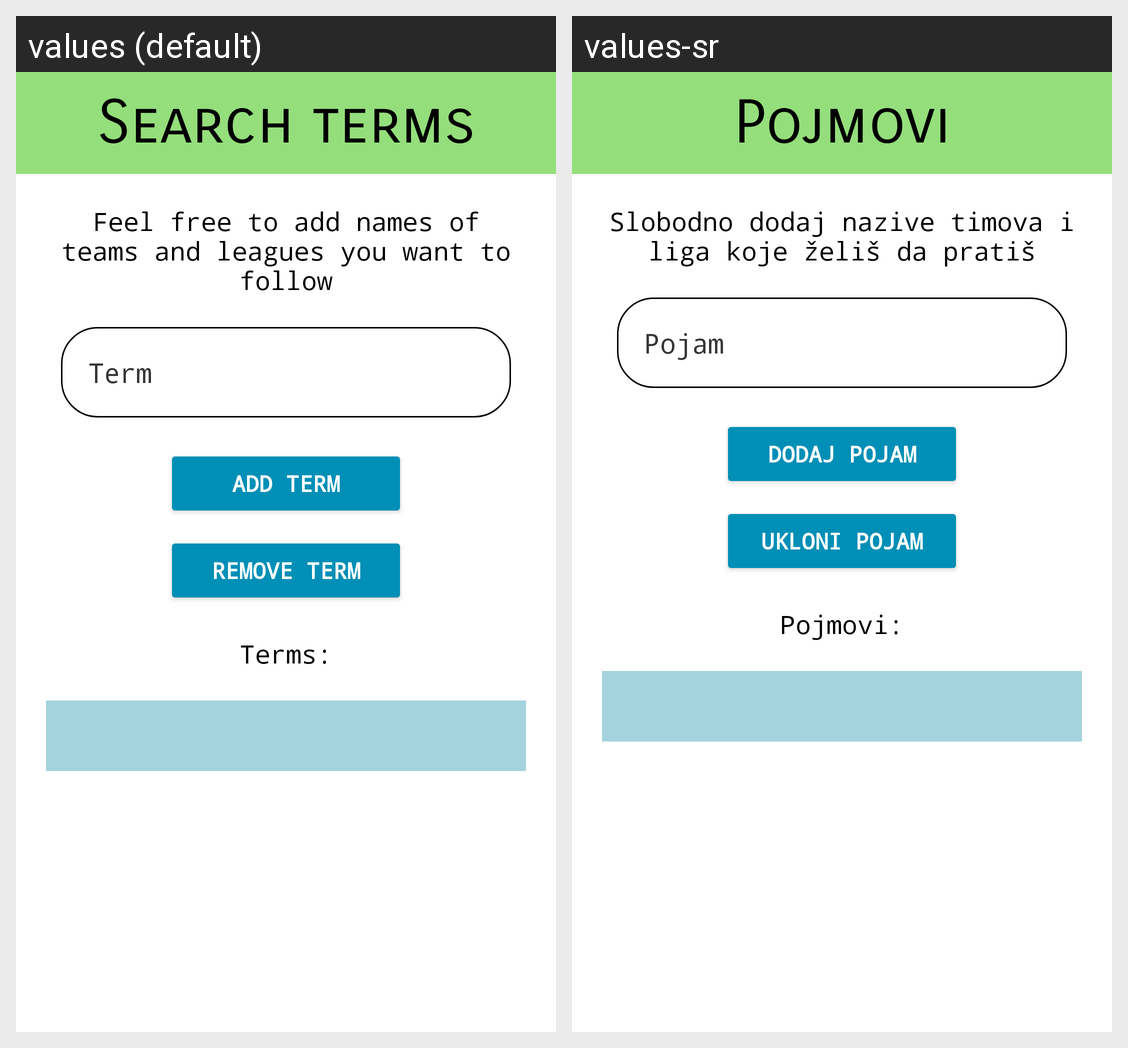

The Android screen above is rendered under two locales of the same app. Produce the string resources it draws, with the default and per-locale values.
Android screen res/layout/activity_search_interests.xml rendered under 2 locales, left to right: values (default), values-sr. Device: Nexus 5 (rendered at 1080×1920; each locale shown at half size, 540×960, under a caption strip naming it); theme Theme.FootballApplication.
Strings drawn on this screen, with the default value and each locale's value (text and hints the layout hard-codes, and strings that could not be matched under every locale, appear in the picture but are not listed):

profile_search_terms
  values: Search terms
  values-sr: Pojmovi

profile_term_helper
  values: Feel free to add names of teams and leagues you want to follow
  values-sr: Slobodno dodaj nazive timova i liga koje želiš da pratiš

profile_term
  values: Term
  values-sr: Pojam

profile_add_term
  values: Add term
  values-sr: Dodaj pojam

profile_remove_term
  values: Remove term
  values-sr: Ukloni pojam

profile_terms
  values: Terms:
  values-sr: Pojmovi:
